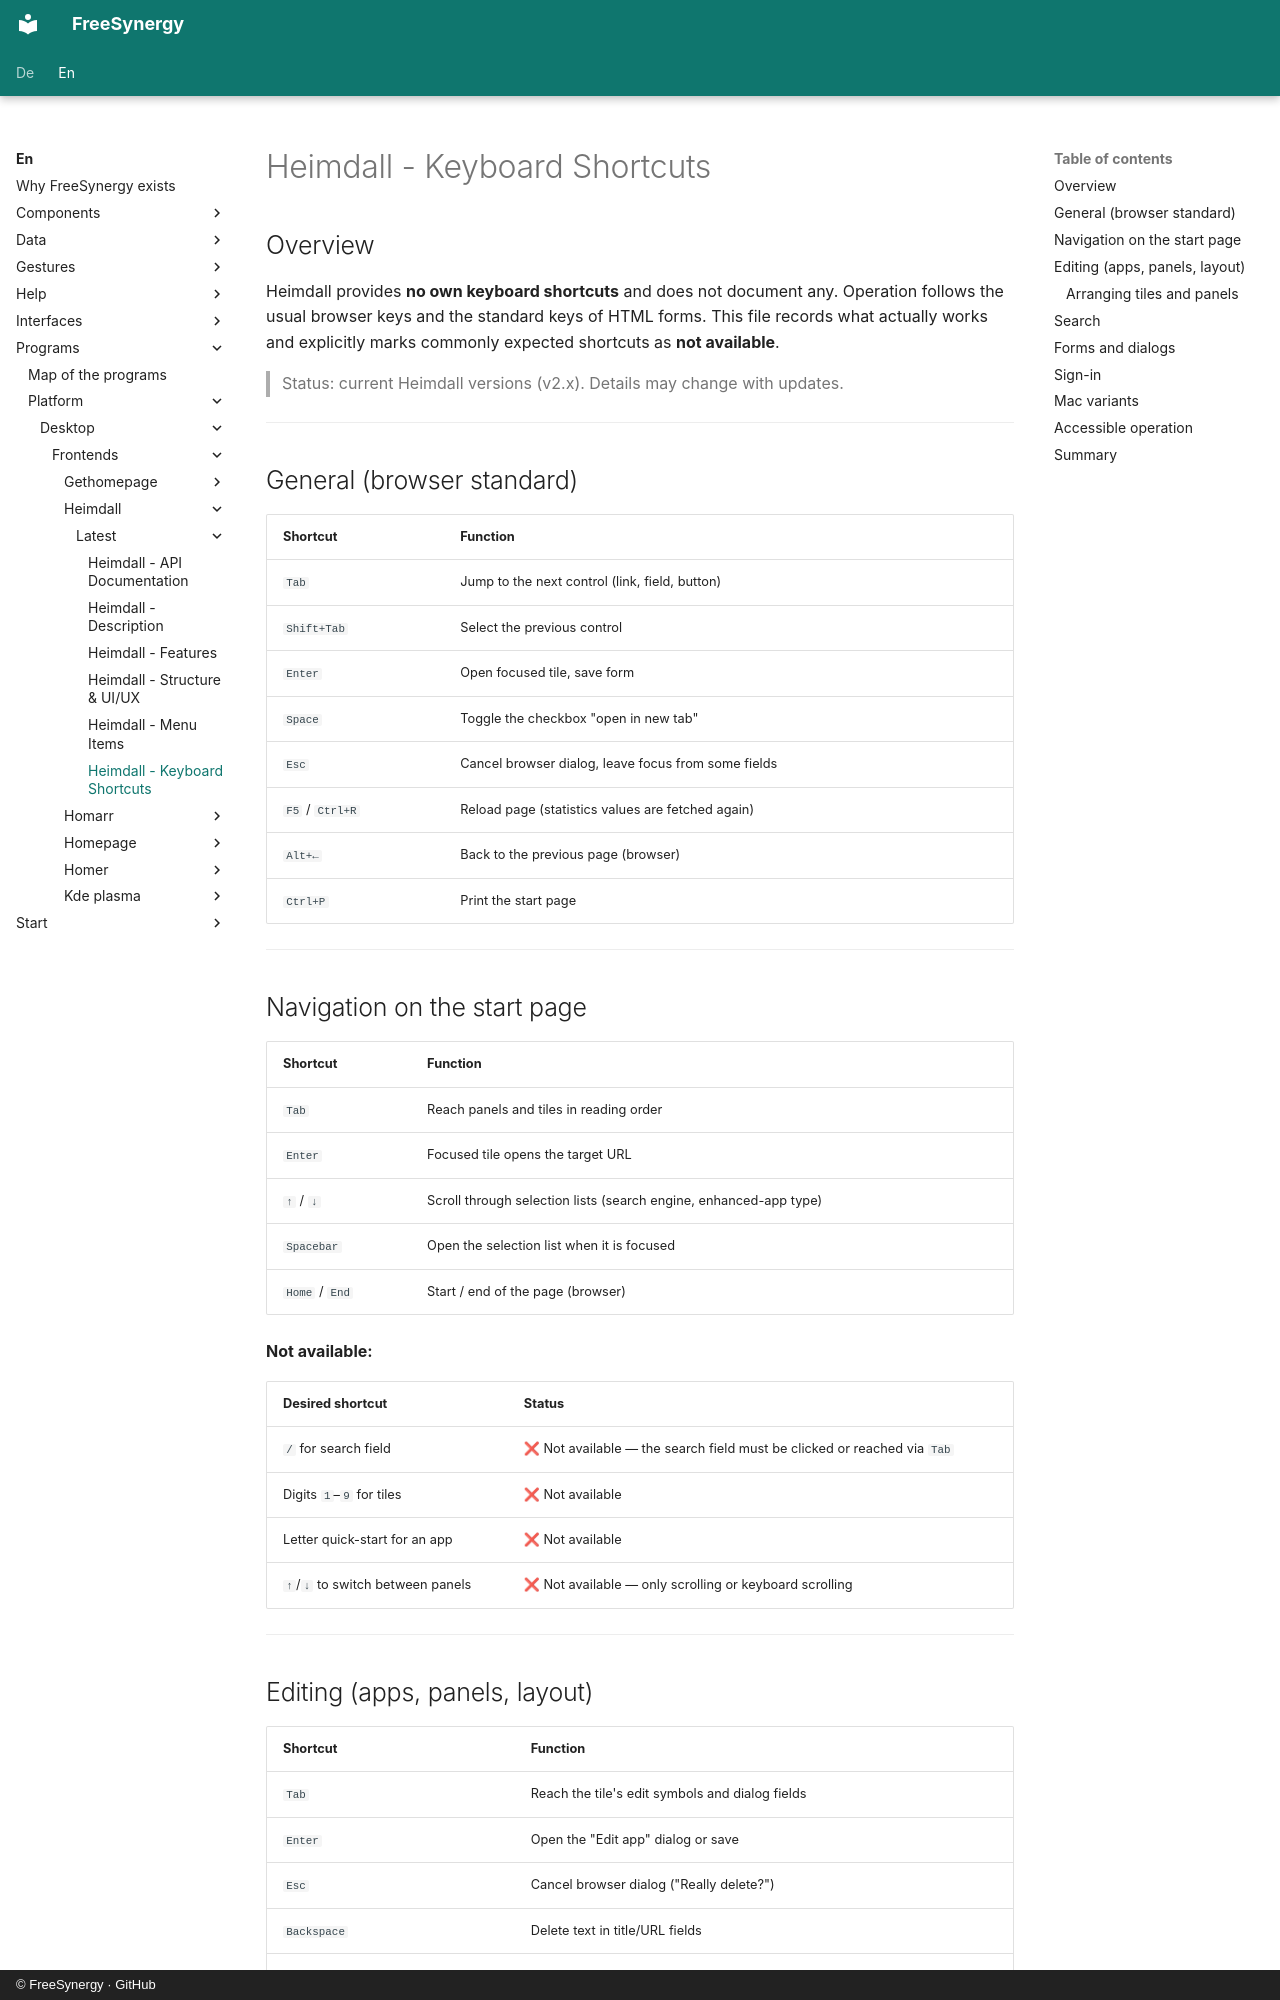

repository: FreeSynergy/fs-documentation · page: en/programs/platform/desktop/frontends/heimdall/latest/shortcuts/index.html · generator: mkdocs · copyright: © FreeSynergy · GitHub

# Heimdall - Keyboard Shortcuts

## Overview

Heimdall provides **no own keyboard shortcuts** and does not document any. Operation follows the usual browser keys and the standard keys of HTML forms. This file records what actually works and explicitly marks commonly expected shortcuts as **not available**.

> Status: current Heimdall versions (v2.x). Details may change with updates.

---

## General (browser standard)

| Shortcut | Function |
|----------|----------|
| `Tab` | Jump to the next control (link, field, button) |
| `Shift+Tab` | Select the previous control |
| `Enter` | Open focused tile, save form |
| `Space` | Toggle the checkbox "open in new tab" |
| `Esc` | Cancel browser dialog, leave focus from some fields |
| `F5` / `Ctrl+R` | Reload page (statistics values are fetched again) |
| `Alt+←` | Back to the previous page (browser) |
| `Ctrl+P` | Print the start page |

---

## Navigation on the start page

| Shortcut | Function |
|----------|----------|
| `Tab` | Reach panels and tiles in reading order |
| `Enter` | Focused tile opens the target URL |
| `↑` / `↓` | Scroll through selection lists (search engine, enhanced-app type) |
| `Spacebar` | Open the selection list when it is focused |
| `Home` / `End` | Start / end of the page (browser) |

**Not available:**

| Desired shortcut | Status |
|----------------------|--------|
| `/` for search field | ❌ Not available — the search field must be clicked or reached via `Tab` |
| Digits `1`–`9` for tiles | ❌ Not available |
| Letter quick-start for an app | ❌ Not available |
| `↑`/`↓` to switch between panels | ❌ Not available — only scrolling or keyboard scrolling |

---
